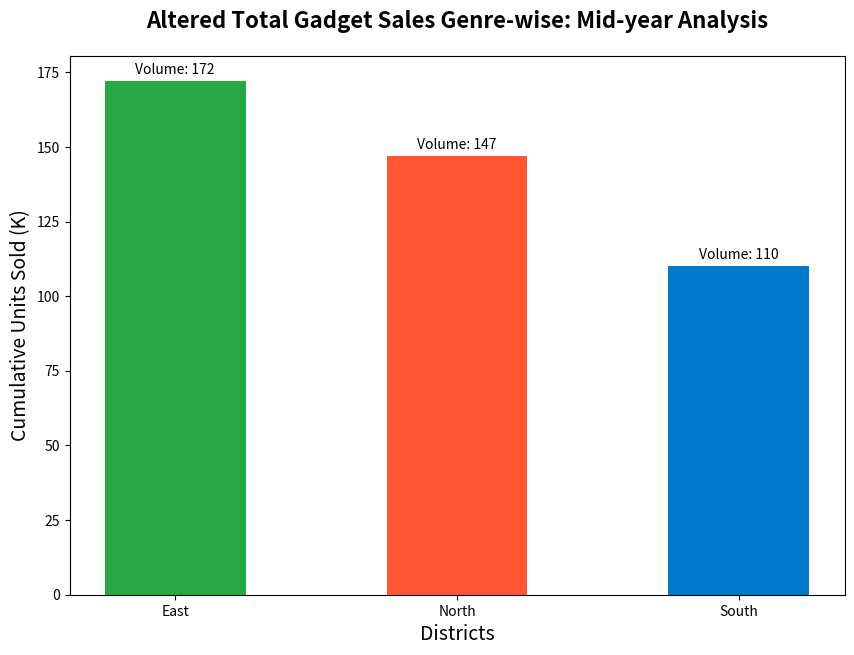

Python code for this plot:
import matplotlib.pyplot as plt
import numpy as np

months = ['January', 'February', 'March', 'April', 'May', 'June']  # Removed as not used in the plot
regions = ['North', 'South', 'East']  # Removed as not used directly in the plot construction

north_sales = [15, 20, 25, 22, 30, 35]  # Removed as not used directly in the plot construction
south_sales = [10, 15, 12, 20, 25, 28]  # Removed as not used directly in the plot construction
east_sales = [18, 22, 27, 30, 35, 40]  # Removed as not used directly in the plot construction

# Used only the sum and sorted results for visualization
total_sales = [sum(north_sales), sum(south_sales), sum(east_sales)]
sales_data = list(zip(['North', 'South', 'East'], total_sales))
sorted_sales_data = sorted(sales_data, key=lambda x: x[1], reverse=True)

sorted_regions, sorted_totals = zip(*sorted_sales_data)

colors = ['#28A745', '#FF5733', '#007ACC']  # Background color for bars

fig, ax = plt.subplots(figsize=(10, 7))

bar_width = 0.5
index = np.arange(len(sorted_regions))

bars = ax.bar(index, sorted_totals, bar_width, color=colors[:len(sorted_regions)], tick_label=sorted_regions)

ax.set_title("Altered Total Gadget Sales Genre-wise: Mid-year Analysis", fontsize=16, fontweight='bold', pad=20)
ax.set_xlabel("Districts", fontsize=14)
ax.set_ylabel("Cumulative Units Sold (K)", fontsize=14)

for bar in bars:
    height = bar.get_height()
    ax.annotate(f'Volume: {height}', xy=(bar.get_x() + bar.get_width()/2, height), xytext=(0, 3), 
                textcoords="offset points", ha='center', va='bottom', fontsize=10)

plt.show()
